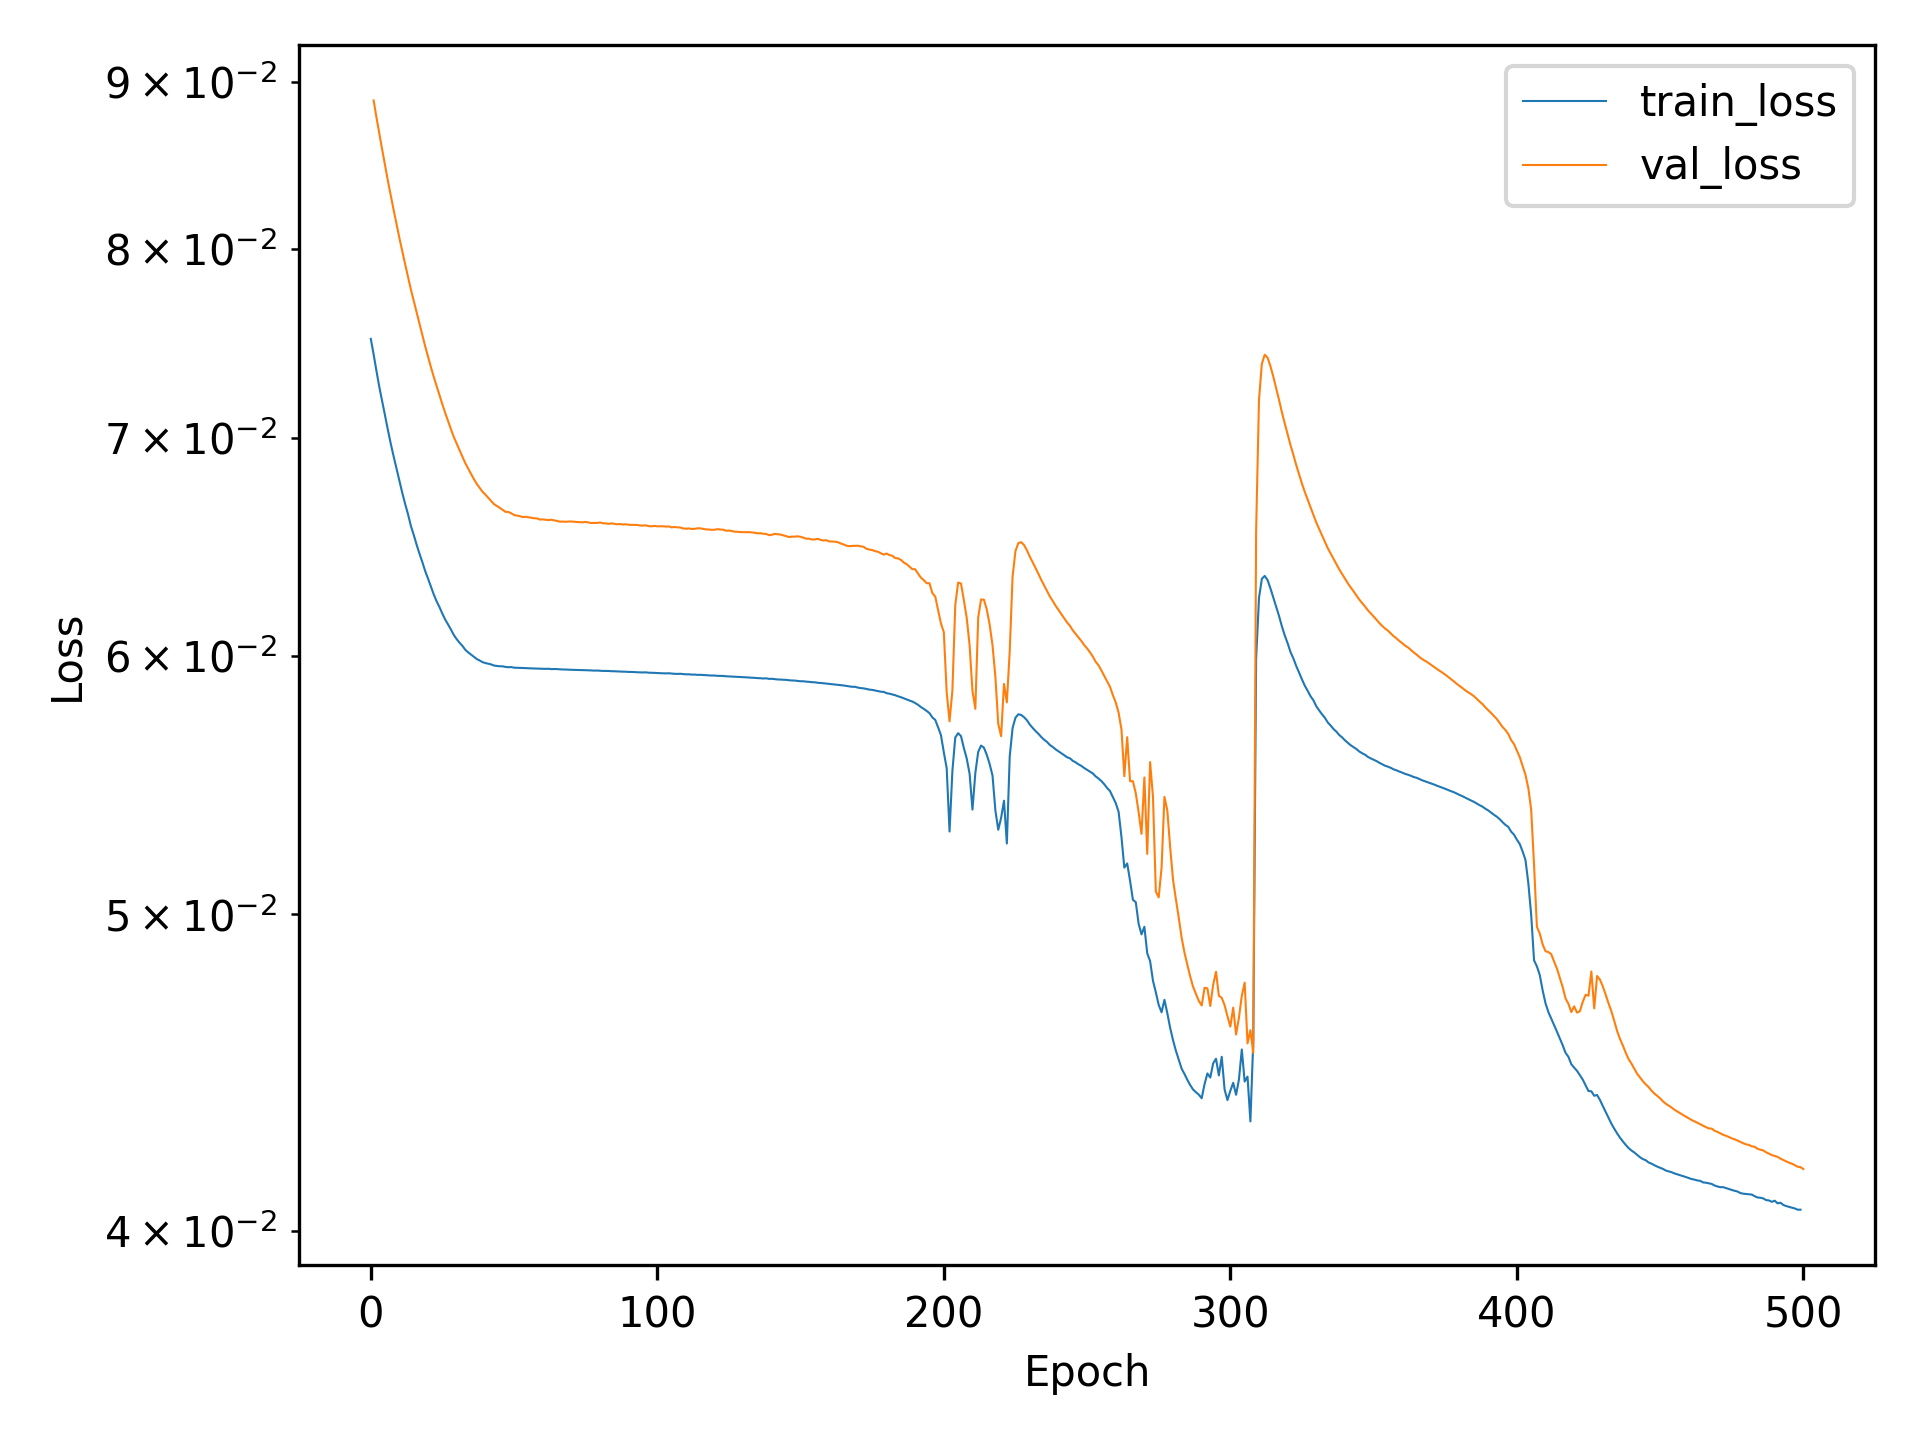

The table this chart was drawn from, first rows:
, train_loss, val_loss
0, 0.07506, 
1, 0.07423, 0.08881
2, 0.07336, 0.08773
3, 0.07253, 0.08673
4, 0.0718, 0.08576
5, 0.07109, 0.08481
6, 0.07037, 0.08389
7, 0.06969, 0.08301
8, 0.06907, 0.08219
9, 0.06848, 0.08137
10, 0.06789, 0.08058
11, 0.06732, 0.07983
12, 0.0668, 0.07911
13, 0.06632, 0.07841
14, 0.06577, 0.07772
15, 0.06536, 0.07709
16, 0.06491, 0.07646
17, 0.0645, 0.07585
18, 0.06412, 0.07525
19, 0.06371, 0.07466
20, 0.06337, 0.07411
21, 0.06301, 0.07357
22, 0.06266, 0.07306
23, 0.06236, 0.07259
24, 0.06211, 0.07213
25, 0.06182, 0.07166
26, 0.06156, 0.07123
27, 0.06135, 0.07082
28, 0.06113, 0.07041
29, 0.0609, 0.07003
30, 0.06072, 0.0697
31, 0.06057, 0.06938
32, 0.06043, 0.06907
33, 0.06027, 0.06875
34, 0.06016, 0.06849
35, 0.06006, 0.06823
36, 0.05997, 0.06798
37, 0.05988, 0.06775
38, 0.05982, 0.06756
39, 0.05975, 0.06738
40, 0.05971, 0.06724
41, 0.05968, 0.06709
42, 0.05965, 0.06694
43, 0.0596, 0.0668
44, 0.05959, 0.06671
45, 0.05957, 0.06662
46, 0.05957, 0.06653
47, 0.05954, 0.06643
48, 0.05953, 0.06643
49, 0.05954, 0.06637
50, 0.05951, 0.06628
51, 0.05951, 0.06626
52, 0.05951, 0.06623
53, 0.05951, 0.06619
54, 0.0595, 0.0662
55, 0.05949, 0.06618
56, 0.05948, 0.06616
57, 0.05948, 0.06613
58, 0.05948, 0.06612
59, 0.05948, 0.06607
... 441 more rows
